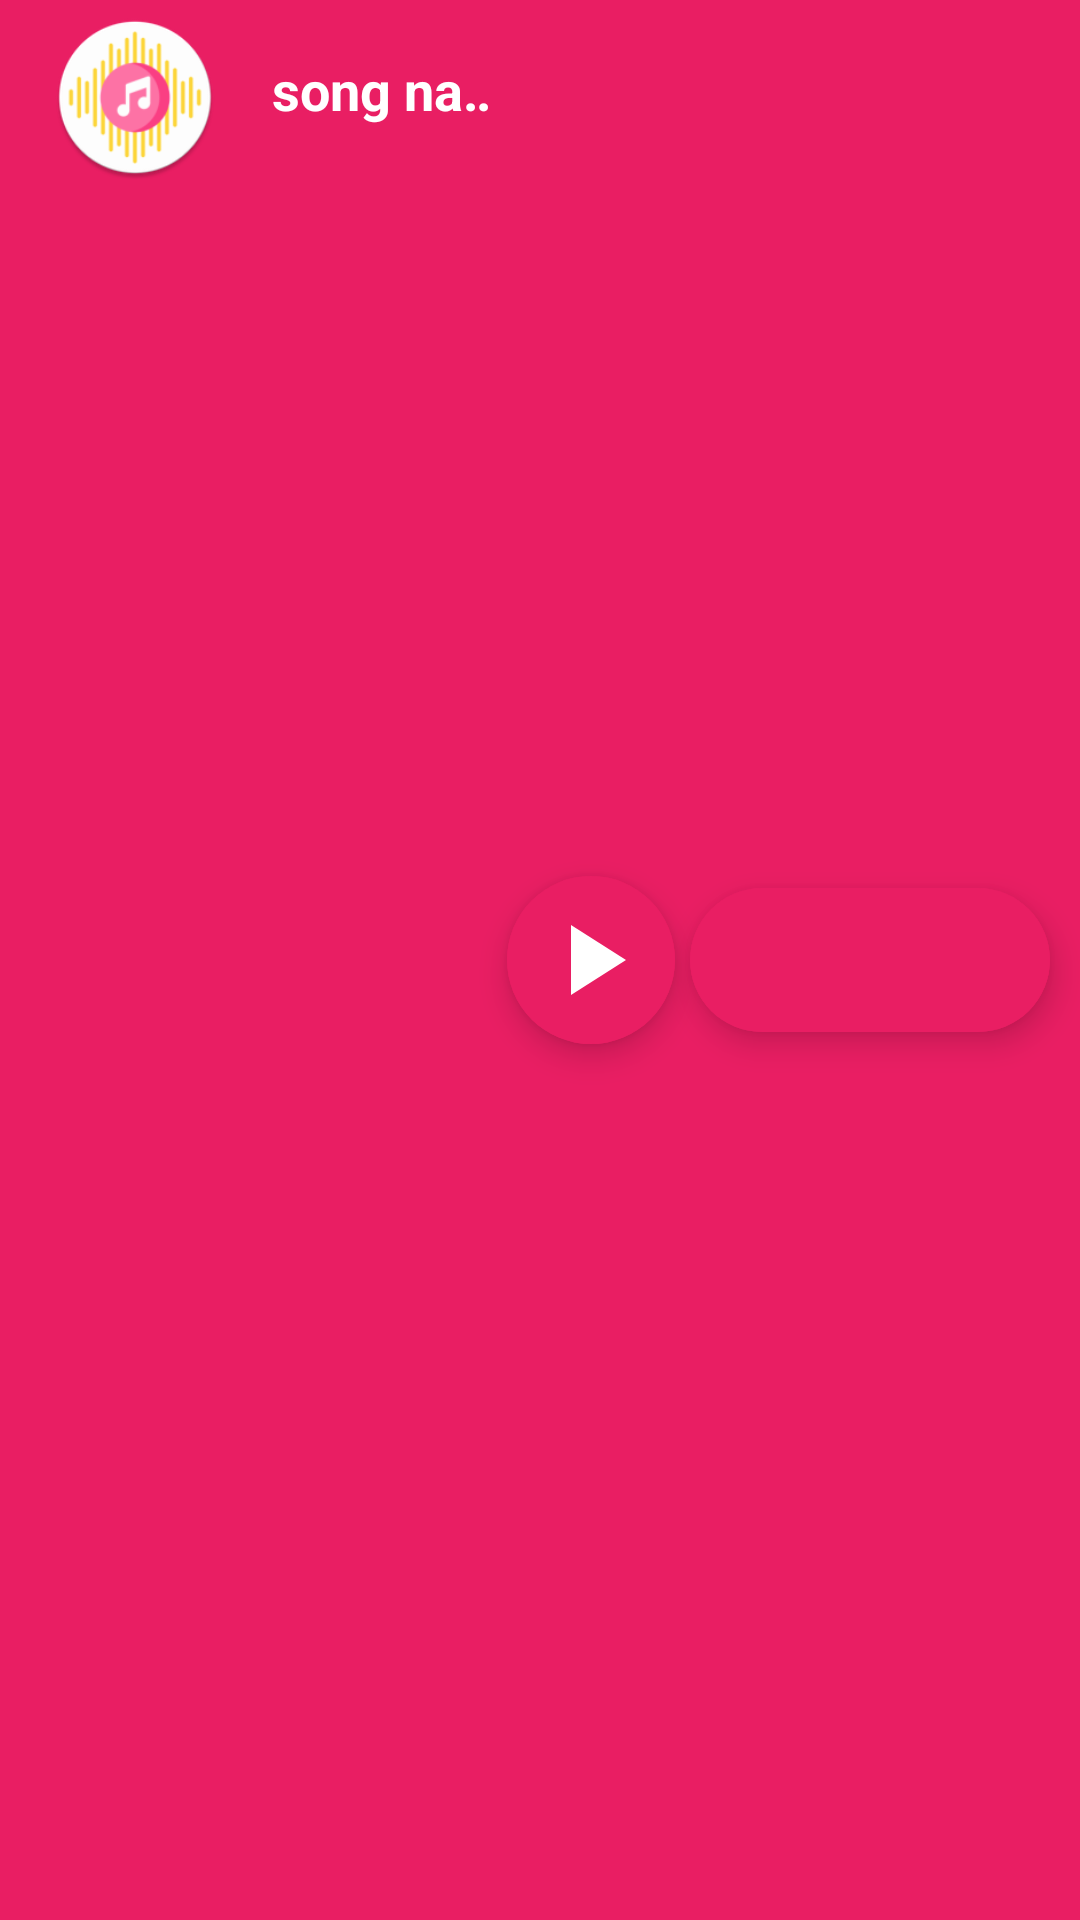

Layout XML and referenced resources for this Android screen:
<!-- AndroidManifest.xml: application theme Theme.AudioBox -->
<!-- res/layout/fragment_now_playing.xml -->
<?xml version="1.0" encoding="utf-8"?>
<RelativeLayout xmlns:android="http://schemas.android.com/apk/res/android"
    xmlns:tools="http://schemas.android.com/tools"
    android:layout_width="match_parent"
    android:layout_height="wrap_content"
    xmlns:app="http://schemas.android.com/apk/res-auto"
    tools:context=".NowPlaying"
    android:background="#E91E63">

    <com.google.android.material.imageview.ShapeableImageView
        android:id="@+id/songImgNP"
        android:layout_width="70dp"
        android:layout_height="55dp"
        android:layout_marginHorizontal="10dp"
        android:layout_marginVertical="5dp"
        app:shapeAppearanceOverlay="@style/Custom"
        android:src="@mipmap/ic_launcher_round"/>

    <com.google.android.material.floatingactionbutton.ExtendedFloatingActionButton
        android:id="@+id/nextBtnNP"
        android:layout_width="wrap_content"
        android:layout_height="wrap_content"
        android:layout_alignParentEnd="true"
        app:icon="@drawable/next"
        app:iconTint="@color/white"
        android:backgroundTint="#E91E63"
        android:layout_centerVertical="true"
        app:iconSize="40dp"
        android:layout_marginEnd="10dp"/>

    <com.google.android.material.floatingactionbutton.ExtendedFloatingActionButton
        android:id="@+id/playPauseBtnNP"
        android:layout_width="wrap_content"
        android:layout_height="wrap_content"
        app:icon="@drawable/play"
        app:iconTint="@color/white"
        android:backgroundTint="#E91E63"
        android:layout_centerVertical="true"
        app:iconSize="40dp"
        android:layout_toStartOf="@id/nextBtnNP"
        android:layout_marginHorizontal="5dp"/>
    <TextView
        android:id="@+id/songNameNP"
        android:layout_width="match_parent"
        android:layout_height="60dp"
        android:text="song name"
        android:textSize="18sp"
        android:textColor="@color/white"
        android:textStyle="bold"
        android:gravity="center"
        android:layout_toStartOf="@id/playPauseBtnNP"
        android:layout_toEndOf="@id/songImgNP"
        android:ellipsize="marquee"
        android:marqueeRepeatLimit="marquee_forever"
        android:singleLine="true"
        />



</RelativeLayout>
<!-- resources referenced by this layout -->
<resources>
  <color name="white">#FFFFFFFF</color>
  <!-- drawable play (drawable) -->
  <vector android:height="24dp" android:tint="#E80404"
      android:viewportHeight="24" android:viewportWidth="24"
      android:width="24dp" xmlns:android="http://schemas.android.com/apk/res/android">
      <path android:fillColor="@android:color/white" android:pathData="M8,5v14l11,-7z"/>
  </vector>
  <!-- mipmap ic_launcher_round: png bitmap (mipmap-hdpi, 4024 bytes) -->
  <style name="Custom">
          <item name="cornerSize">15%</item>
      </style>
  <style name="Theme.AudioBox" parent="Theme.MaterialComponents.DayNight.DarkActionBar">
          
          <item name="colorPrimary">@color/purple_500</item>
          <item name="colorPrimaryVariant">@color/purple_700</item>
          <item name="colorOnPrimary">@color/white</item>
          
          <item name="colorSecondary">@color/teal_200</item>
          <item name="colorSecondaryVariant">@color/teal_700</item>
          <item name="colorOnSecondary">@color/black</item>
          
          <item name="android:statusBarColor">#E91E63</item>
          
      </style>
  <color name="purple_500">#FF6200EE</color>
  <color name="purple_700">#FF3700B3</color>
  <color name="teal_200">#FF03DAC5</color>
  <color name="teal_700">#FF018786</color>
  <color name="black">#FF000000</color>
</resources>
